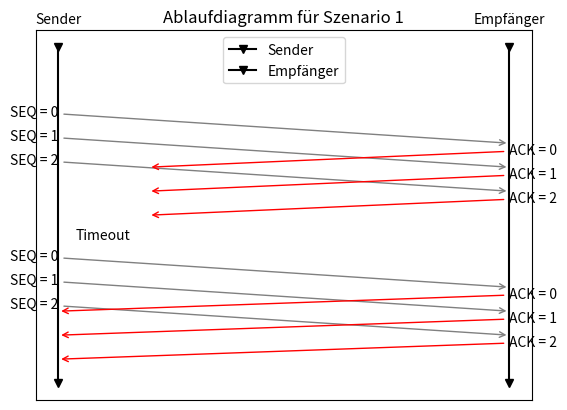

Generate this figure with matplotlib:
import matplotlib.pyplot as plt
import numpy as np

# Parameter festlegen
window_size = 3
sequence_numbers = np.array([0, 1, 2])
send_time = np.array([1, 2, 3, 7, 8, 9])  # Wiederholtes Senden nach Timeout hinzugefügt
recv_time = np.array([2, 3, 4, 8, 9, 10])  # Empfangszeiten für wiederholtes Senden hinzugefügt
ack_send_time = np.array([2, 3, 4, 8, 9, 10])  # ACK-Zeiten für wiederholtes Senden hinzugefügt
ack_recv_time = np.array([3, 4, 5, 9, 10, 11])  # Empfangszeiten für wiederholte ACKs hinzugefügt
timeout_time = 6  # Zeitpunkt des Timeouts

# Erstelle ein Diagramm und Achsen
fig, ax = plt.subplots()

# Linien für Sender und Empfänger erstellen
ax.plot([1, 1], [0, 14], 'k-', marker='v')
ax.plot([2, 2], [0, 14], 'k-', marker='v')



# Beschriftung für Sender und Empfänger
ax.text(1, 15, "Sender", ha="center")
ax.text(2, 15, "Empfänger", ha="center")

# Pfeile für ERSTE Paketübertragung erstellen
for i in range(window_size):
    ax.annotate(f"SEQ = {sequence_numbers[i]}",
                xy=(2, 12 - recv_time[i]),
                xytext=(1, 12 - send_time[i]),
                arrowprops=dict(arrowstyle="->", color="grey"), 
                horizontalalignment='right',
                verticalalignment='bottom')


# Pfeile für ERSTE ACK-Übertragung erstellen
for i in range(window_size):
    ax.annotate(f"ACK = {sequence_numbers[i]}",
                xy=(1.2, 12 - ack_recv_time[i]),
                xytext=(2, 12 - ack_send_time[i]), 
                arrowprops=dict(arrowstyle="->", color="r"),
                horizontalalignment='left',
                verticalalignment='top')


# Timeout-Markierung erstellen
ax.text(1.1, 12 - timeout_time, "Timeout", ha="center")


# Pfeile für ZWEITE Paketübertragung erstellen
for i in range(window_size):
    ax.annotate(f"SEQ = {sequence_numbers[i]}",
                xy=(2, timeout_time - recv_time[i]),
                xytext=(1, timeout_time - send_time[i]),
                arrowprops=dict(arrowstyle="->", color="grey"), 
                horizontalalignment='right',
                verticalalignment='bottom')


# Pfeile für ZWEITE ACK-Übertragung erstellen
for i in range(window_size):
    ax.annotate(f"ACK = {sequence_numbers[i]}",
                xy=(1, timeout_time - ack_recv_time[i]),
                xytext=(2, timeout_time - ack_send_time[i]), 
                arrowprops=dict(arrowstyle="->", color="r"),
                horizontalalignment='left',
                verticalalignment='top')


# Titel hinzufügen
ax.set_title("Ablaufdiagramm für Szenario 1")

# Legende hinzufügen
ax.legend(["Sender", "Empfänger", "Paketübertragung", "ACK-Übertragung"])

# Achsenticks entfernen
ax.set_yticks([])
ax.set_xticks([])

# Diagramm anzeigen
plt.show()